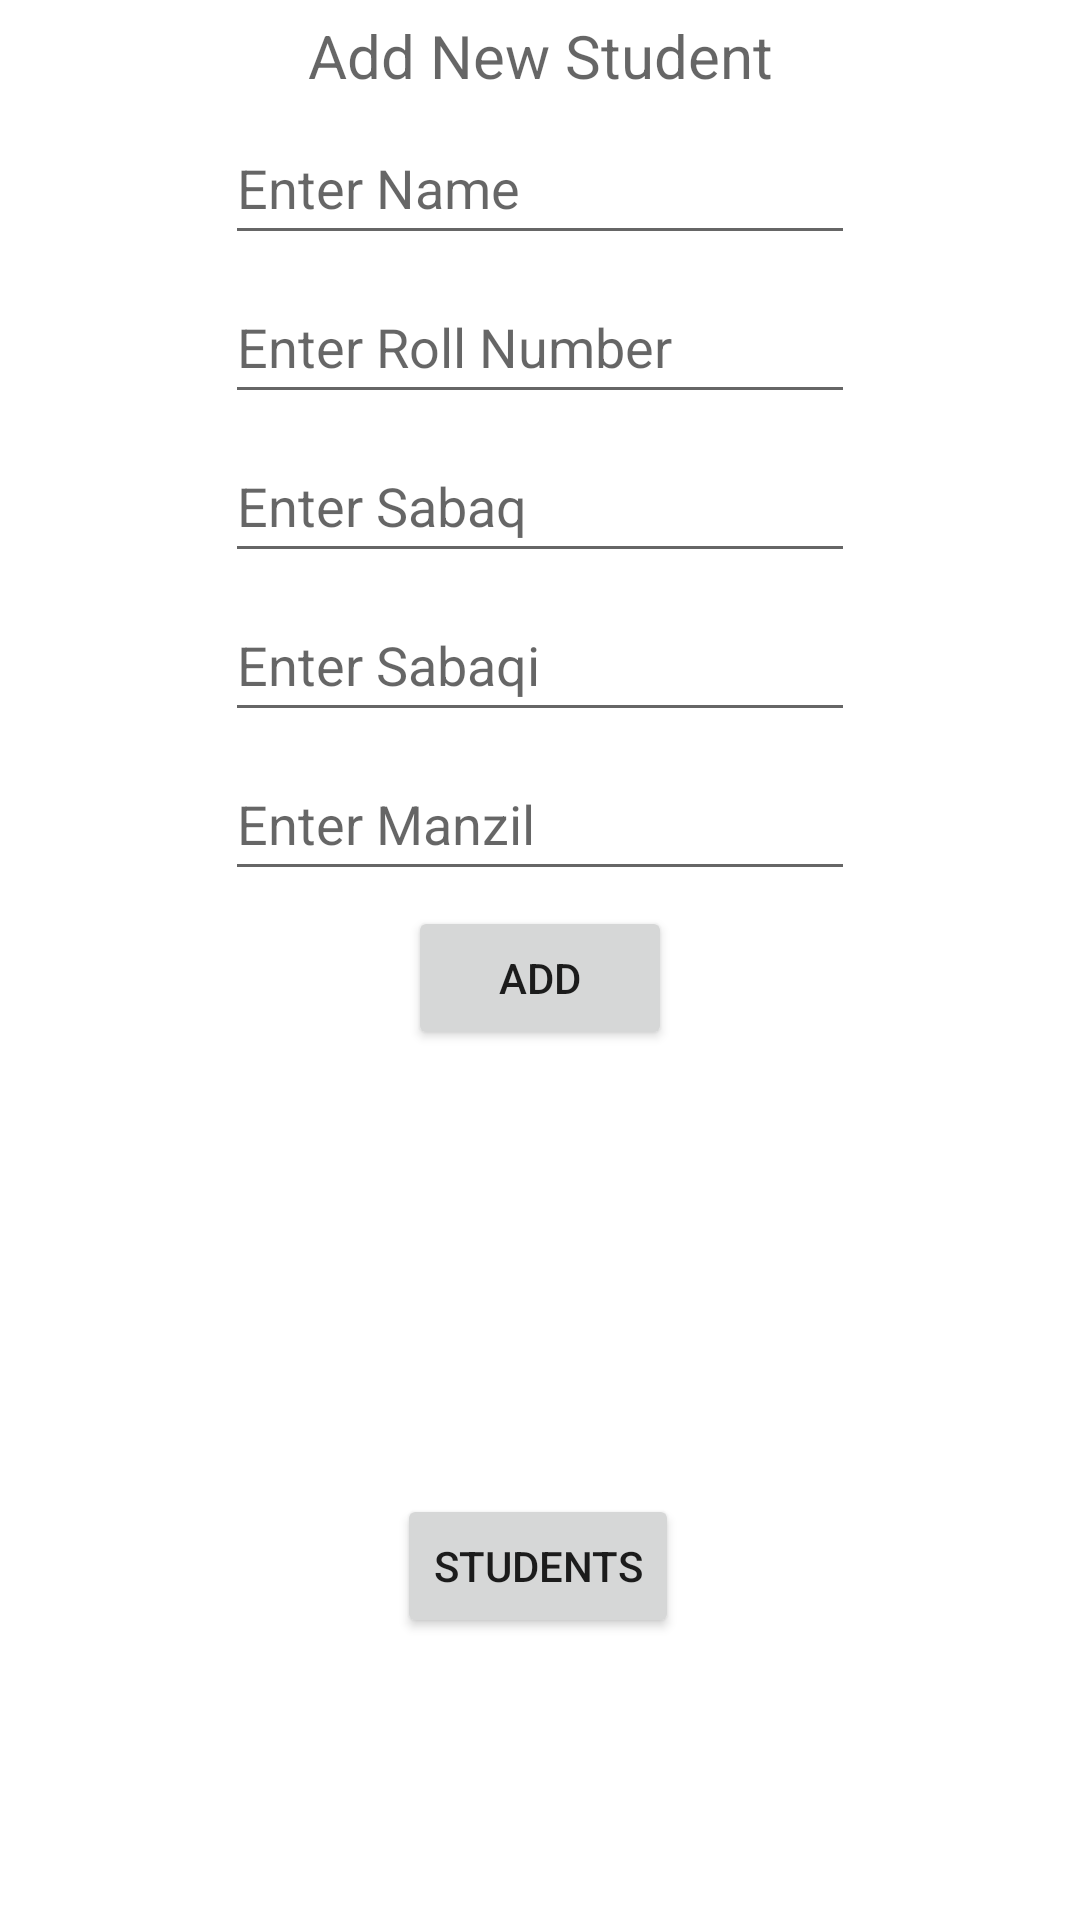

Write the Android layout XML for this screen, with the resource values it uses.
<!-- AndroidManifest.xml: application theme Theme.Saqbaq -->
<!-- res/layout/activity_main.xml -->
<?xml version="1.0" encoding="utf-8"?>
<androidx.constraintlayout.widget.ConstraintLayout xmlns:android="http://schemas.android.com/apk/res/android"
    xmlns:app="http://schemas.android.com/apk/res-auto"
    xmlns:tools="http://schemas.android.com/tools"
    android:layout_width="match_parent"
    android:layout_height="match_parent"
    tools:context=".MainActivity">

    <TextView
        android:id="@+id/stdTextView"
        android:layout_width="wrap_content"
        android:layout_height="wrap_content"
        android:layout_marginTop="5dp"
        android:hint="Add New Student"
        android:textSize="20sp"
        app:layout_constraintEnd_toEndOf="parent"
        app:layout_constraintStart_toStartOf="parent"
        app:layout_constraintTop_toTopOf="parent" />

    <EditText
        android:id="@+id/stdName"
        android:layout_width="wrap_content"
        android:layout_height="wrap_content"
        android:layout_marginTop="5dp"
        android:ems="10"
        android:inputType="text"
        android:minHeight="48dp"
        android:hint="Enter Name"
        app:layout_constraintEnd_toEndOf="parent"
        app:layout_constraintStart_toStartOf="parent"
        app:layout_constraintTop_toBottomOf="@+id/stdTextView" />

    <EditText
        android:id="@+id/stdrollNo"
        android:layout_width="wrap_content"
        android:layout_height="wrap_content"
        android:layout_marginTop="5dp"
        android:ems="10"
        android:inputType="text"
        android:minHeight="48dp"
        android:hint="Enter Roll Number"
        app:layout_constraintEnd_toEndOf="parent"
        app:layout_constraintStart_toStartOf="parent"
        app:layout_constraintTop_toBottomOf="@+id/stdName" />

    <EditText
        android:id="@+id/stdSabaq"
        android:layout_width="wrap_content"
        android:layout_height="wrap_content"
        android:layout_marginTop="5dp"
        android:ems="10"
        android:inputType="number"
        android:minHeight="48dp"
        android:hint="Enter Sabaq"
        app:layout_constraintEnd_toEndOf="parent"
        app:layout_constraintStart_toStartOf="parent"
        app:layout_constraintTop_toBottomOf="@+id/stdrollNo" />

    <EditText
        android:id="@+id/stdSabqi"
        android:layout_width="wrap_content"
        android:layout_height="wrap_content"
        android:layout_marginTop="5dp"
        android:ems="10"
        android:inputType="number"
        android:minHeight="48dp"
        android:hint="Enter Sabaqi"
        app:layout_constraintEnd_toEndOf="parent"
        app:layout_constraintStart_toStartOf="parent"
        app:layout_constraintTop_toBottomOf="@+id/stdSabaq" />

    <EditText
        android:id="@+id/stdManzil"
        android:layout_width="wrap_content"
        android:layout_height="wrap_content"
        android:layout_marginTop="5dp"
        android:ems="10"
        android:inputType="number"
        android:minHeight="48dp"
        android:hint="Enter Manzil"
        app:layout_constraintEnd_toEndOf="parent"
        app:layout_constraintStart_toStartOf="parent"
        app:layout_constraintTop_toBottomOf="@+id/stdSabqi" />

    <ListView
        android:id="@+id/stdListView"
        android:layout_width="324dp"
        android:layout_height="138dp"
        android:layout_marginTop="5dp"
        app:layout_constraintEnd_toEndOf="parent"
        app:layout_constraintHorizontal_bias="0.494"
        app:layout_constraintStart_toStartOf="parent"
        app:layout_constraintTop_toBottomOf="@+id/addBtn" />

    <Button
        android:id="@+id/showStd"
        android:layout_width="wrap_content"
        android:layout_height="wrap_content"
        android:layout_marginTop="5dp"
        android:text="Students"
        app:layout_constraintEnd_toEndOf="parent"
        app:layout_constraintHorizontal_bias="0.498"
        app:layout_constraintStart_toStartOf="parent"
        app:layout_constraintTop_toBottomOf="@+id/stdListView" />

    <Button
        android:id="@+id/addBtn"
        android:layout_width="wrap_content"
        android:layout_height="wrap_content"
        android:layout_marginTop="5dp"
        android:text="Add"
        app:layout_constraintEnd_toEndOf="parent"
        app:layout_constraintStart_toStartOf="parent"
        app:layout_constraintTop_toBottomOf="@+id/stdManzil" />
</androidx.constraintlayout.widget.ConstraintLayout>
<!-- resources referenced by this layout -->
<resources>
  <style name="Theme.Saqbaq" parent="Theme.MaterialComponents.DayNight.DarkActionBar">
          
          <item name="colorPrimary">@color/purple_500</item>
          <item name="colorPrimaryVariant">@color/purple_700</item>
          <item name="colorOnPrimary">@color/white</item>
          
          <item name="colorSecondary">@color/teal_200</item>
          <item name="colorSecondaryVariant">@color/teal_700</item>
          <item name="colorOnSecondary">@color/black</item>
          
          <item name="android:statusBarColor">?attr/colorPrimaryVariant</item>
          
      </style>
  <!-- not gathered from this repository: default colours our renderer supplied (Android Studio template values) -->
  <color name="purple_500">#FF6200EE</color>
  <color name="purple_700">#FF3700B3</color>
  <color name="teal_200">#FF03DAC5</color>
  <color name="teal_700">#FF018786</color>
  <color name="black">#FF000000</color>
  <color name="white">#FFFFFFFF</color>
</resources>
